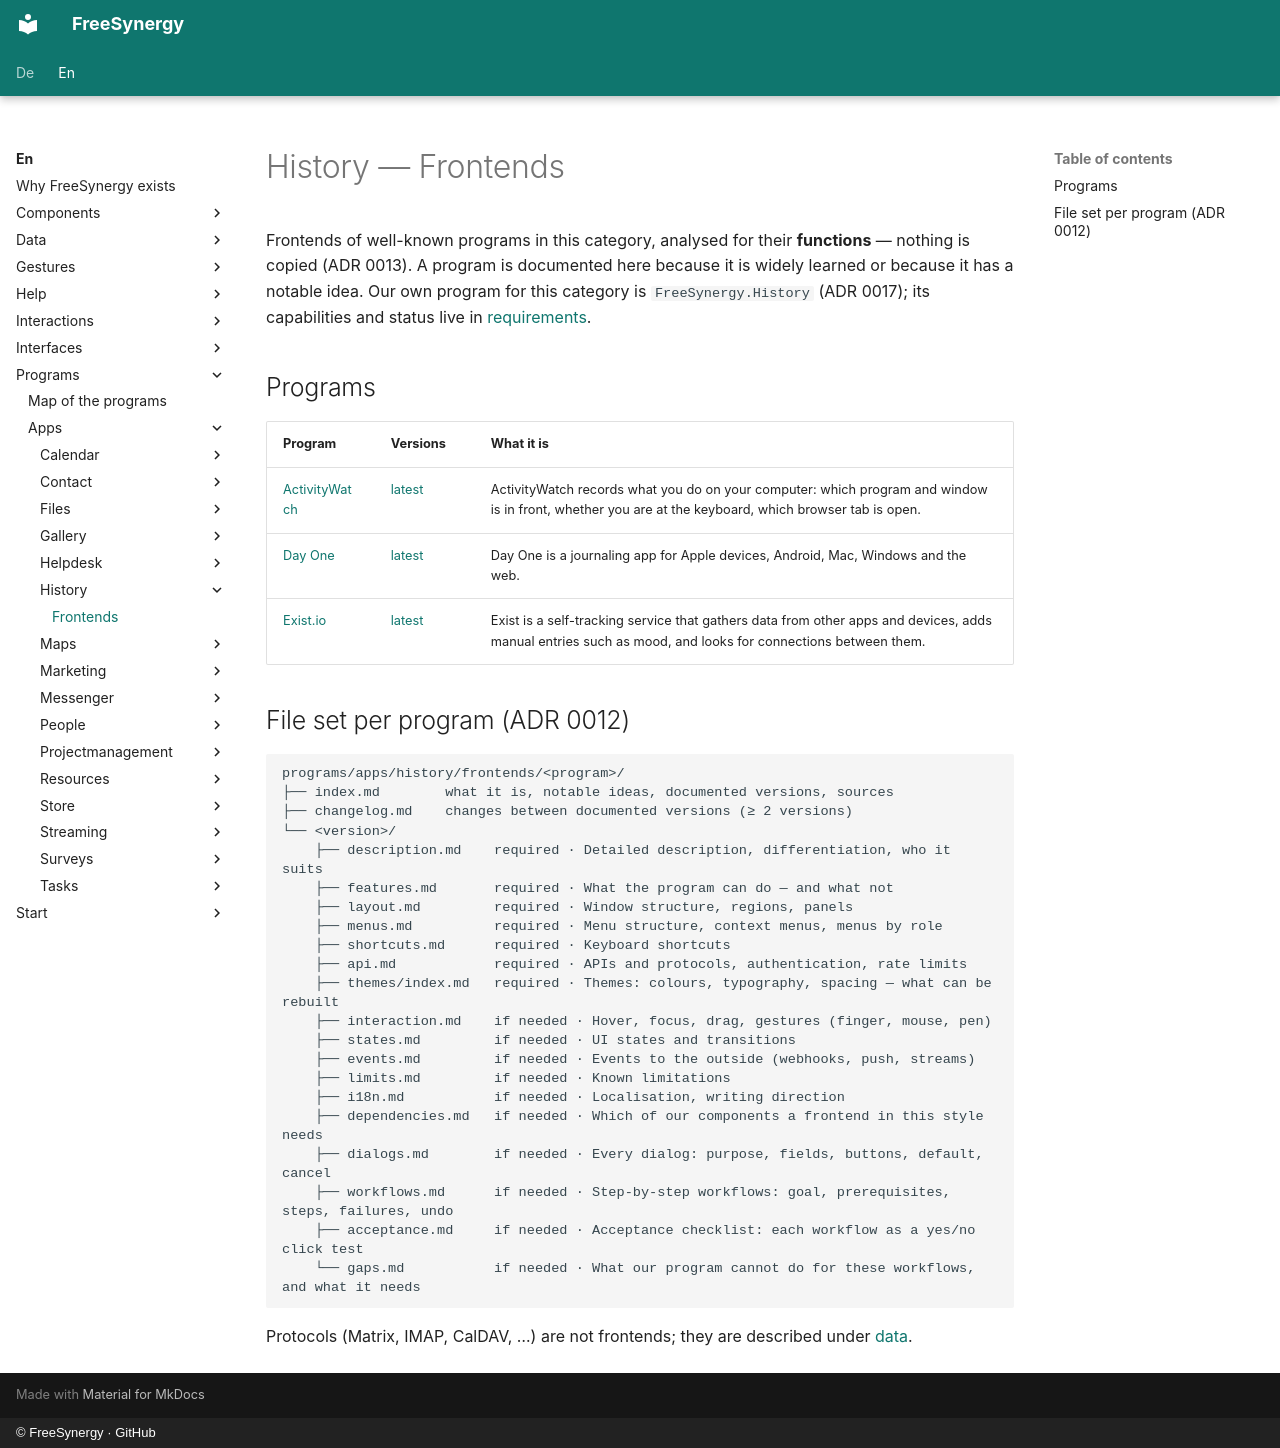

repository: FreeSynergy/fs-documentation · page: en/programs/apps/history/frontends/index.html · generator: mkdocs · copyright: © FreeSynergy · GitHub

# History — Frontends

Frontends of well-known programs in this category, analysed for their **functions** — nothing is copied (ADR 0013). A program is documented here because it is widely learned or because it has a notable idea. Our own program for this category is `FreeSynergy.History` (ADR 0017); its capabilities and status live in [requirements](../requirements.md).

## Programs

| Program | Versions | What it is |
|---------|----------|------------|
| [ActivityWatch](activitywatch/index.md) | [latest](activitywatch/latest/description.md) | ActivityWatch records what you do on your computer: which program and window is in front, whether you are at the keyboard, which browser tab is open. |
| [Day One](day-one/index.md) | [latest](day-one/latest/description.md) | Day One is a journaling app for Apple devices, Android, Mac, Windows and the web. |
| [Exist.io](exist-io/index.md) | [latest](exist-io/latest/description.md) | Exist is a self-tracking service that gathers data from other apps and devices, adds manual entries such as mood, and looks for connections between them. |

## File set per program (ADR 0012)

```
programs/apps/history/frontends/<program>/
├── index.md        what it is, notable ideas, documented versions, sources
├── changelog.md    changes between documented versions (≥ 2 versions)
└── <version>/
    ├── description.md    required · Detailed description, differentiation, who it suits
    ├── features.md       required · What the program can do — and what not
    ├── layout.md         required · Window structure, regions, panels
    ├── menus.md          required · Menu structure, context menus, menus by role
    ├── shortcuts.md      required · Keyboard shortcuts
    ├── api.md            required · APIs and protocols, authentication, rate limits
    ├── themes/index.md   required · Themes: colours, typography, spacing — what can be rebuilt
    ├── interaction.md    if needed · Hover, focus, drag, gestures (finger, mouse, pen)
    ├── states.md         if needed · UI states and transitions
    ├── events.md         if needed · Events to the outside (webhooks, push, streams)
    ├── limits.md         if needed · Known limitations
    ├── i18n.md           if needed · Localisation, writing direction
    ├── dependencies.md   if needed · Which of our components a frontend in this style needs
    ├── dialogs.md        if needed · Every dialog: purpose, fields, buttons, default, cancel
    ├── workflows.md      if needed · Step-by-step workflows: goal, prerequisites, steps, failures, undo
    ├── acceptance.md     if needed · Acceptance checklist: each workflow as a yes/no click test
    └── gaps.md           if needed · What our program cannot do for these workflows, and what it needs
```

Protocols (Matrix, IMAP, CalDAV, …) are not frontends; they are described under [data](../../../../data/standards.md).
